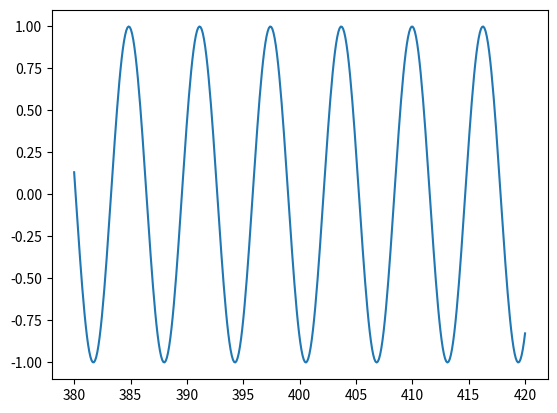

Here is the Python script that generated this plot:
import numpy as np
import matplotlib.pyplot as plt

x = np.linspace(420, 380, 390)  # 100 evenly-spaced values from 0 to 50
y = np.sin(x)

plt.plot(x, y)

#prueba
